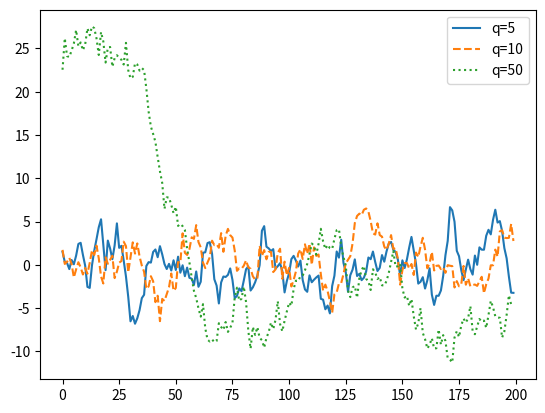

Reproduce this figure in Python.
"""Solves Problemset 3 in Python"""
# Ecercise 1:
import numpy as np
from matplotlib import pyplot as plt

def generate_moving_average(q: int, num=200):
    """Generates MA(q) process for num observations"""
    epsilon = np.random.normal(0, 1, num+q)
    return [sum(epsilon[i:i+q]) for i in range(num)]

# Plot different q's in Q
T = 200 # Number of observations
Q = [5, 10, 50] # Different q's for MA(q) process
xs = range(T) # x-values for plotting
vis = ['-', '--', ':', '-.'] # some fancy plotting settings

# Building plot step-by-step
for i, q in enumerate(Q):
    plt.plot(xs, generate_moving_average(q, T),vis[i], label=f'q={q}')
plt.legend()
plt.show() # Prints plot into environment

# Implementation in Jupyter Notebook is more convenient... please refer to uebung3.ipynb